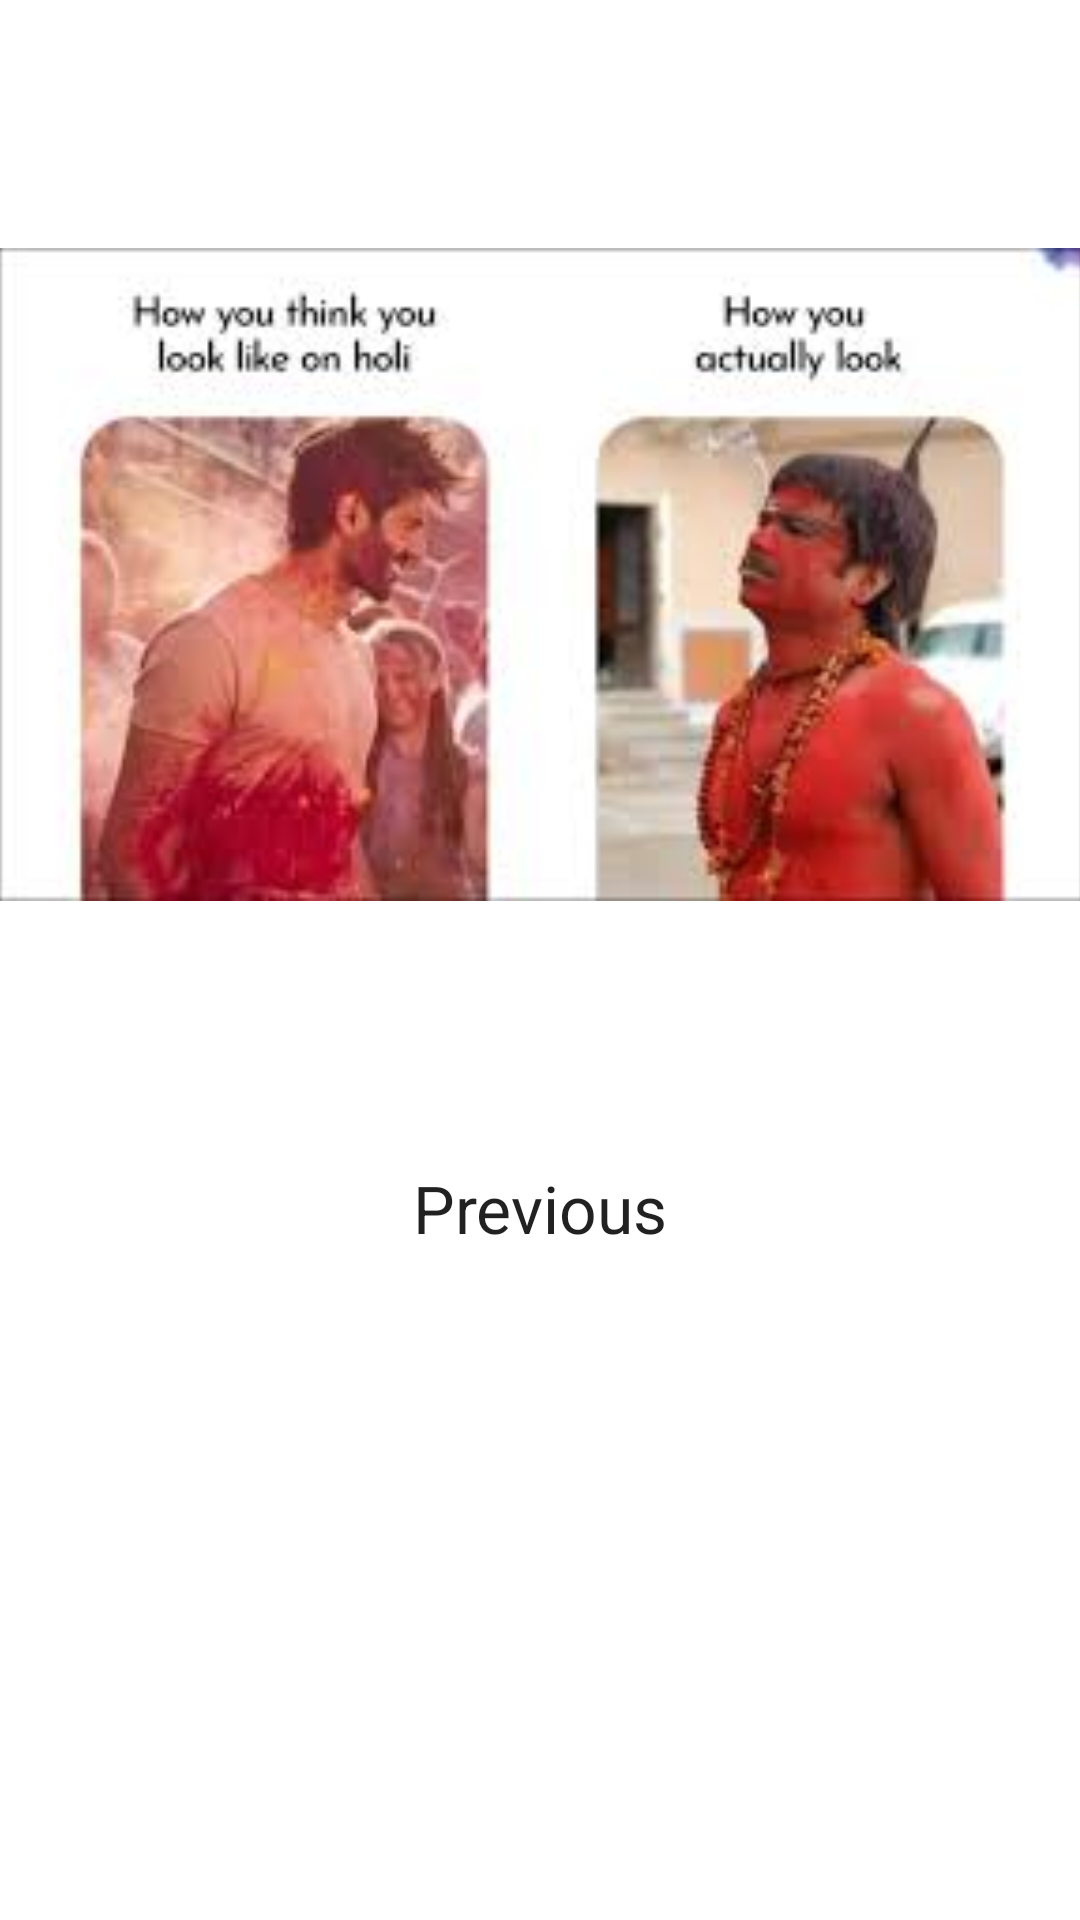

Here is an Android app screen rendered from its layout file. Give the layout XML and the strings, colors and styles it references.
<!-- AndroidManifest.xml: application theme Theme.Memess -->
<!-- res/layout/activity_meme5.xml -->
<?xml version="1.0" encoding="utf-8"?>
<androidx.constraintlayout.widget.ConstraintLayout xmlns:android="http://schemas.android.com/apk/res/android"
    xmlns:app="http://schemas.android.com/apk/res-auto"
    xmlns:tools="http://schemas.android.com/tools"
    android:layout_width="match_parent"
    android:layout_height="match_parent"
    tools:context=".Meme5">

    <ImageView
        android:id="@+id/imageView5"
        android:layout_width="362dp"
        android:layout_height="223dp"
        android:layout_marginStart="16dp"
        android:layout_marginTop="80dp"
        android:layout_marginEnd="16dp"
        app:layout_constraintEnd_toEndOf="parent"
        app:layout_constraintStart_toStartOf="parent"
        app:layout_constraintTop_toTopOf="parent"
        app:srcCompat="@drawable/meme4" />

    <TextView
        android:id="@+id/tvPs"
        android:layout_width="wrap_content"
        android:layout_height="wrap_content"
        android:layout_marginStart="16dp"
        android:layout_marginTop="85dp"
        android:layout_marginEnd="16dp"
        android:text="Previous"
        android:textAppearance="@style/TextAppearance.AppCompat.Large"
        app:layout_constraintEnd_toEndOf="parent"
        app:layout_constraintStart_toStartOf="parent"
        app:layout_constraintTop_toBottomOf="@+id/imageView5" />
</androidx.constraintlayout.widget.ConstraintLayout>
<!-- resources referenced by this layout -->
<resources>
  <!-- drawable meme4: jpeg bitmap (drawable, 8508 bytes) -->
  <style name="Theme.Memess" parent="Theme.MaterialComponents.DayNight.DarkActionBar">
          
          <item name="colorPrimary">@color/purple_500</item>
          <item name="colorPrimaryVariant">@color/purple_700</item>
          <item name="colorOnPrimary">@color/white</item>
          
          <item name="colorSecondary">@color/teal_200</item>
          <item name="colorSecondaryVariant">@color/teal_700</item>
          <item name="colorOnSecondary">@color/black</item>
          
          <item name="android:statusBarColor">?attr/colorPrimaryVariant</item>
          
      </style>
  <!-- not gathered from this repository: default colours our renderer supplied (Android Studio template values) -->
  <color name="purple_500">#FF6200EE</color>
  <color name="purple_700">#FF3700B3</color>
  <color name="teal_200">#FF03DAC5</color>
  <color name="teal_700">#FF018786</color>
  <color name="black">#FF000000</color>
  <color name="white">#FFFFFFFF</color>
</resources>
